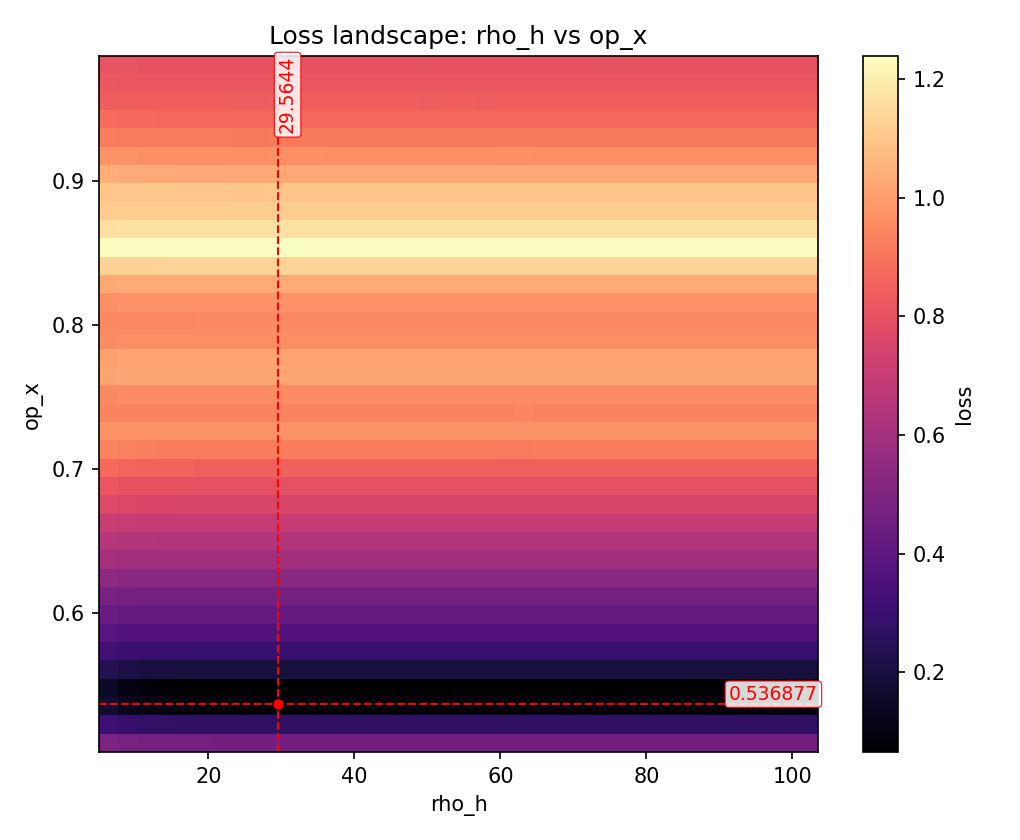

The file beside this chart, header and first rows:
param_x, param_y, x, y, loss
rho_h, op_x, 5.089, 0.5031, 0.4883
rho_h, op_x, 5.089, 0.5162, 0.3116
rho_h, op_x, 5.089, 0.5292, 0.1726
rho_h, op_x, 5.089, 0.5423, 0.1526
rho_h, op_x, 5.089, 0.5554, 0.238
rho_h, op_x, 5.089, 0.5685, 0.3194
rho_h, op_x, 5.089, 0.5815, 0.3827
rho_h, op_x, 5.089, 0.5946, 0.4311
rho_h, op_x, 5.089, 0.6077, 0.4772
rho_h, op_x, 5.089, 0.6208, 0.534
rho_h, op_x, 5.089, 0.6338, 0.6025
rho_h, op_x, 5.089, 0.6469, 0.65
rho_h, op_x, 5.089, 0.66, 0.7049
rho_h, op_x, 5.089, 0.6731, 0.7707
rho_h, op_x, 5.089, 0.6862, 0.8181
rho_h, op_x, 5.089, 0.6992, 0.8737
rho_h, op_x, 5.089, 0.7123, 0.9393
rho_h, op_x, 5.089, 0.7254, 0.9713
rho_h, op_x, 5.089, 0.7385, 0.9374
rho_h, op_x, 5.089, 0.7515, 0.9534
rho_h, op_x, 5.089, 0.7646, 1.018
rho_h, op_x, 5.089, 0.7777, 1.012
rho_h, op_x, 5.089, 0.7908, 0.9569
rho_h, op_x, 5.089, 0.8038, 0.946
rho_h, op_x, 5.089, 0.8169, 0.9676
rho_h, op_x, 5.089, 0.83, 1.027
rho_h, op_x, 5.089, 0.8431, 1.13
rho_h, op_x, 5.089, 0.8562, 1.234
rho_h, op_x, 5.089, 0.8692, 1.165
rho_h, op_x, 5.089, 0.8823, 1.115
rho_h, op_x, 5.089, 0.8954, 1.098
rho_h, op_x, 5.089, 0.9085, 1.041
rho_h, op_x, 5.089, 0.9215, 0.9756
rho_h, op_x, 5.089, 0.9346, 0.9204
rho_h, op_x, 5.089, 0.9477, 0.8773
rho_h, op_x, 5.089, 0.9608, 0.8444
rho_h, op_x, 5.089, 0.9738, 0.823
rho_h, op_x, 5.089, 0.9869, 0.8111
rho_h, op_x, 7.749, 0.5031, 0.4738
rho_h, op_x, 7.749, 0.5162, 0.2898
rho_h, op_x, 7.749, 0.5292, 0.1336
rho_h, op_x, 7.749, 0.5423, 0.1101
rho_h, op_x, 7.749, 0.5554, 0.2129
rho_h, op_x, 7.749, 0.5685, 0.3024
rho_h, op_x, 7.749, 0.5815, 0.3698
rho_h, op_x, 7.749, 0.5946, 0.4206
rho_h, op_x, 7.749, 0.6077, 0.4688
rho_h, op_x, 7.749, 0.6208, 0.5272
rho_h, op_x, 7.749, 0.6338, 0.596
rho_h, op_x, 7.749, 0.6469, 0.6443
rho_h, op_x, 7.749, 0.66, 0.6996
rho_h, op_x, 7.749, 0.6731, 0.7598
rho_h, op_x, 7.749, 0.6862, 0.807
rho_h, op_x, 7.749, 0.6992, 0.862
rho_h, op_x, 7.749, 0.7123, 0.9283
rho_h, op_x, 7.749, 0.7254, 0.9723
rho_h, op_x, 7.749, 0.7385, 0.9392
rho_h, op_x, 7.749, 0.7515, 0.9552
rho_h, op_x, 7.749, 0.7646, 1.021
rho_h, op_x, 7.749, 0.7777, 1.014
... 1,384 more rows
